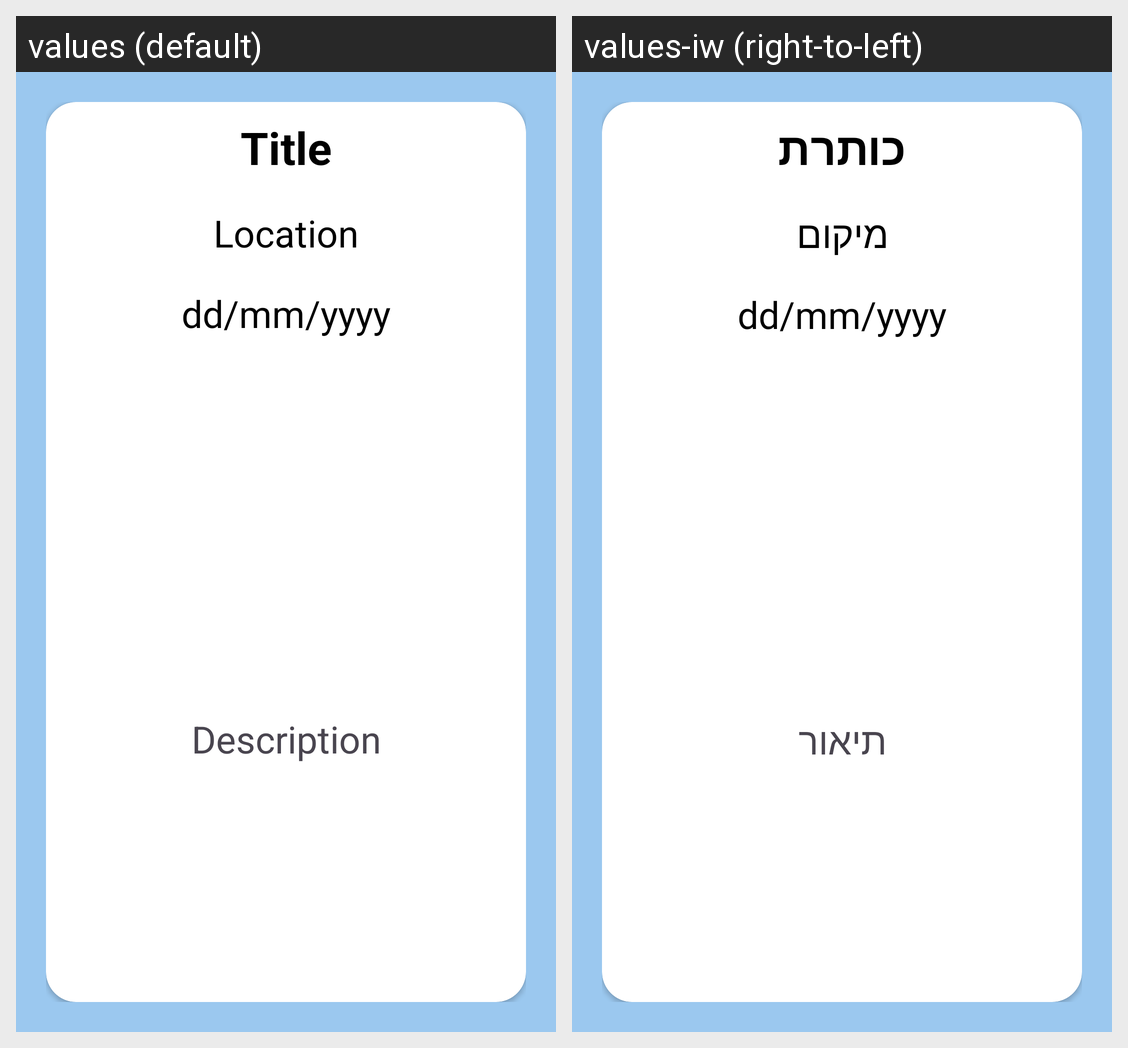

This grid shows one Android layout under two languages. Give, for every string resource on the screen, its name, the default text and each shown locale's text.
Android screen res/layout/detail_item_layout.xml rendered under 2 locales, left to right: values (default), values-iw (right-to-left). Device: Nexus 5 (rendered at 1080×1920; each locale shown at half size, 540×960, under a caption strip naming it); theme Theme.KotlinFinalProject.
Strings drawn on this screen, with the default value and each locale's value (text and hints the layout hard-codes, and strings that could not be matched under every locale, appear in the picture but are not listed):

title
  values: Title
  values-iw: כותרת

location
  values: Location
  values-iw: מיקום

dd_mm_yyyy
  values: dd/mm/yyyy
  values-iw: dd/mm/yyyy  [not translated; the default value is used]

description
  values: Description
  values-iw: תיאור
